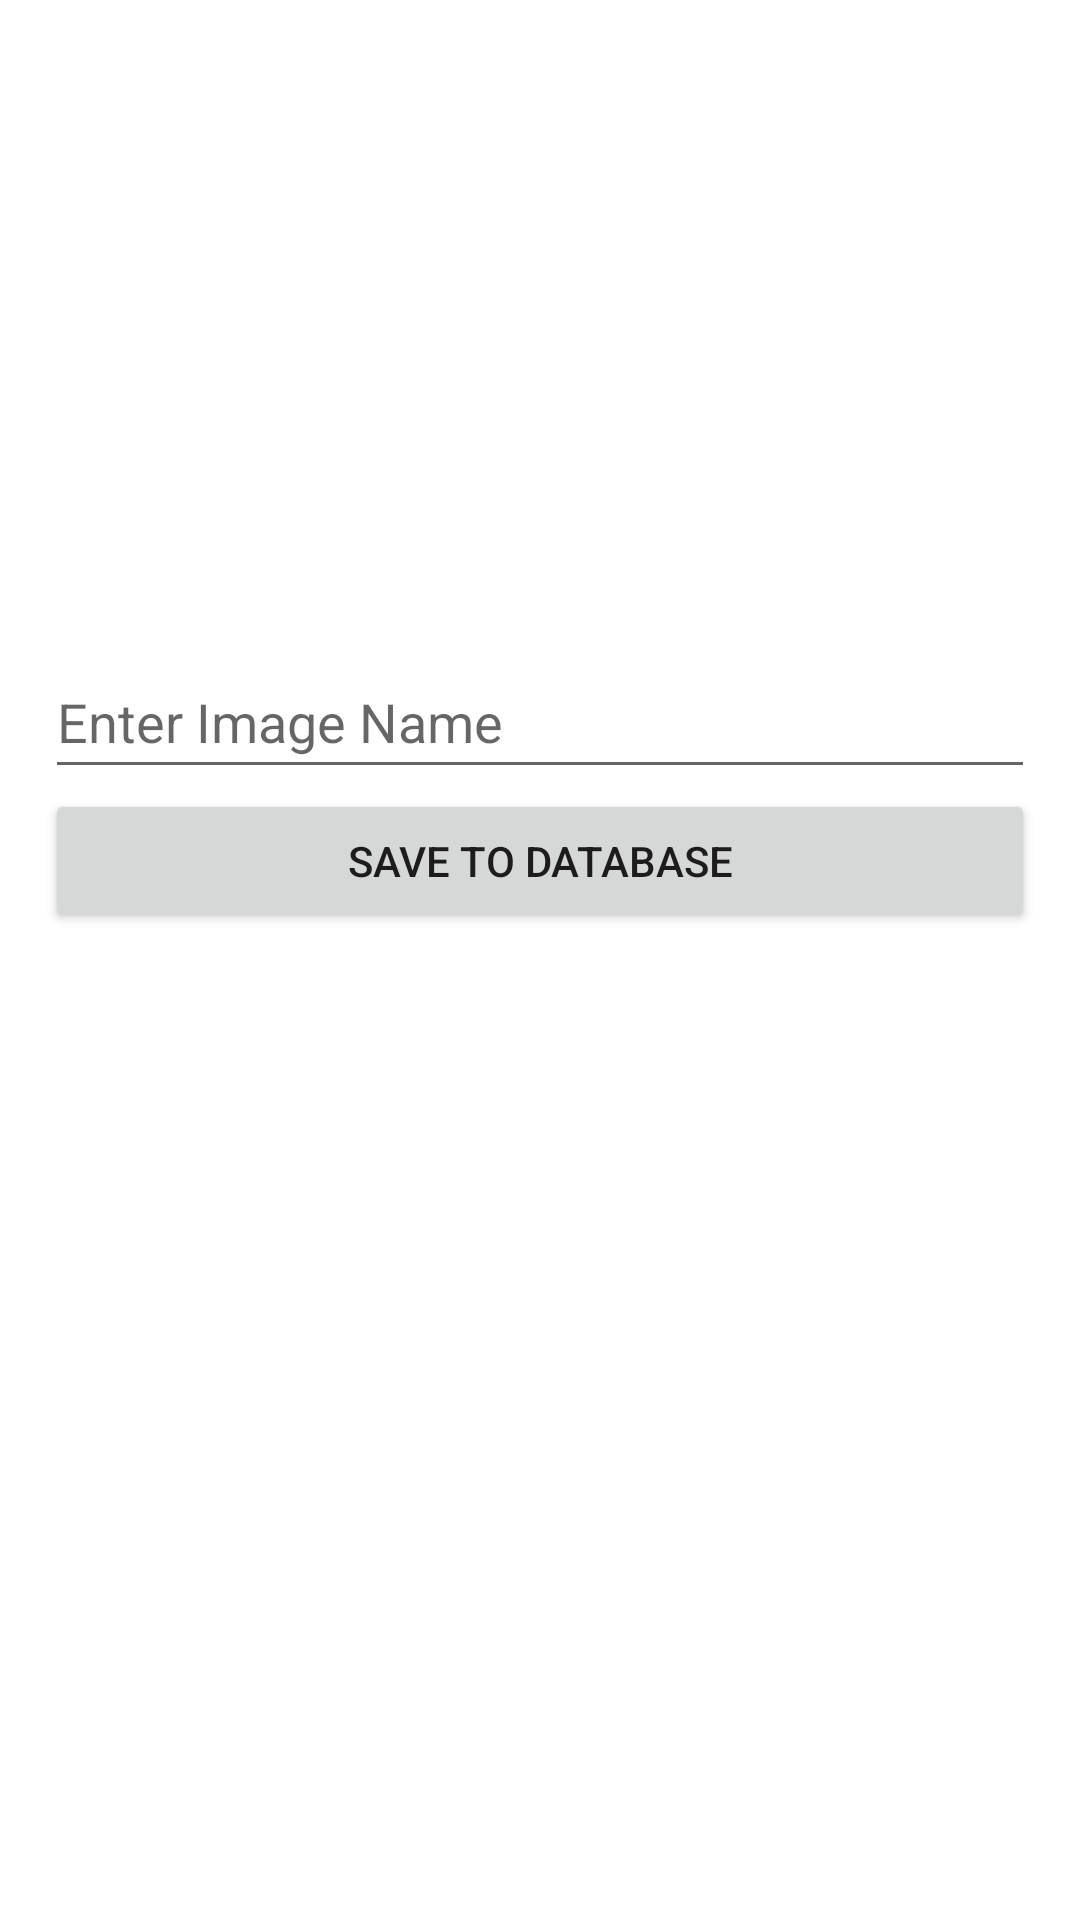

Android layout source for this screen:
<!-- AndroidManifest.xml: application theme Theme.Kotlin_Room_Save_Image2 -->
<!-- res/layout/activity_main.xml -->
<?xml version="1.0" encoding="utf-8"?>
<LinearLayout xmlns:android="http://schemas.android.com/apk/res/android"
    xmlns:app="http://schemas.android.com/apk/res-auto"
    xmlns:tools="http://schemas.android.com/tools"
    android:layout_width="match_parent"
    android:layout_height="match_parent"
    android:orientation="vertical"
    android:padding="15dp"
    tools:context=".MainActivity">

    <ImageView
        android:outlineSpotShadowColor="@color/black"
        android:elevation="2dp"
        android:src="@drawable/placeholder"
        android:scaleType="centerCrop"
        android:id="@+id/imageview1"
        android:layout_width="match_parent"
        android:layout_height="200dp"></ImageView>
    <EditText
        android:id="@+id/edittext1"
        android:outlineSpotShadowColor="#FE1201"
        android:outlineAmbientShadowColor="@color/teal_200"
        android:shadowColor="@color/teal_200"
        android:elevation="2dp"
        android:hint="Enter Image Name"
        android:layout_width="match_parent"
        android:layout_height="48dp"></EditText>
   <Button
       android:id="@+id/button1"
       android:text="Save to Database"
       android:layout_width="match_parent"
       android:layout_height="wrap_content"></Button>
    <androidx.recyclerview.widget.RecyclerView
        android:id="@+id/recyclerview1"
        android:layout_width="match_parent"
        android:layout_height="wrap_content"></androidx.recyclerview.widget.RecyclerView>





</LinearLayout>
<!-- resources referenced by this layout -->
<resources>
  <style name="Theme.Kotlin_Room_Save_Image2" parent="Theme.MaterialComponents.DayNight.DarkActionBar">
          
          <item name="colorPrimary">@color/purple_500</item>
          <item name="colorPrimaryVariant">@color/purple_700</item>
          <item name="colorOnPrimary">@color/white</item>
          
          <item name="colorSecondary">@color/teal_200</item>
          <item name="colorSecondaryVariant">@color/teal_700</item>
          <item name="colorOnSecondary">@color/black</item>
          
          <item name="android:statusBarColor">?attr/colorPrimaryVariant</item>
          
      </style>
  <!-- not gathered from this repository: default colours our renderer supplied (Android Studio template values) -->
  <color name="purple_500">#FF6200EE</color>
  <color name="purple_700">#FF3700B3</color>
  <color name="teal_200">#FF03DAC5</color>
  <color name="teal_700">#FF018786</color>
  <color name="black">#FF000000</color>
  <color name="white">#FFFFFFFF</color>
</resources>
